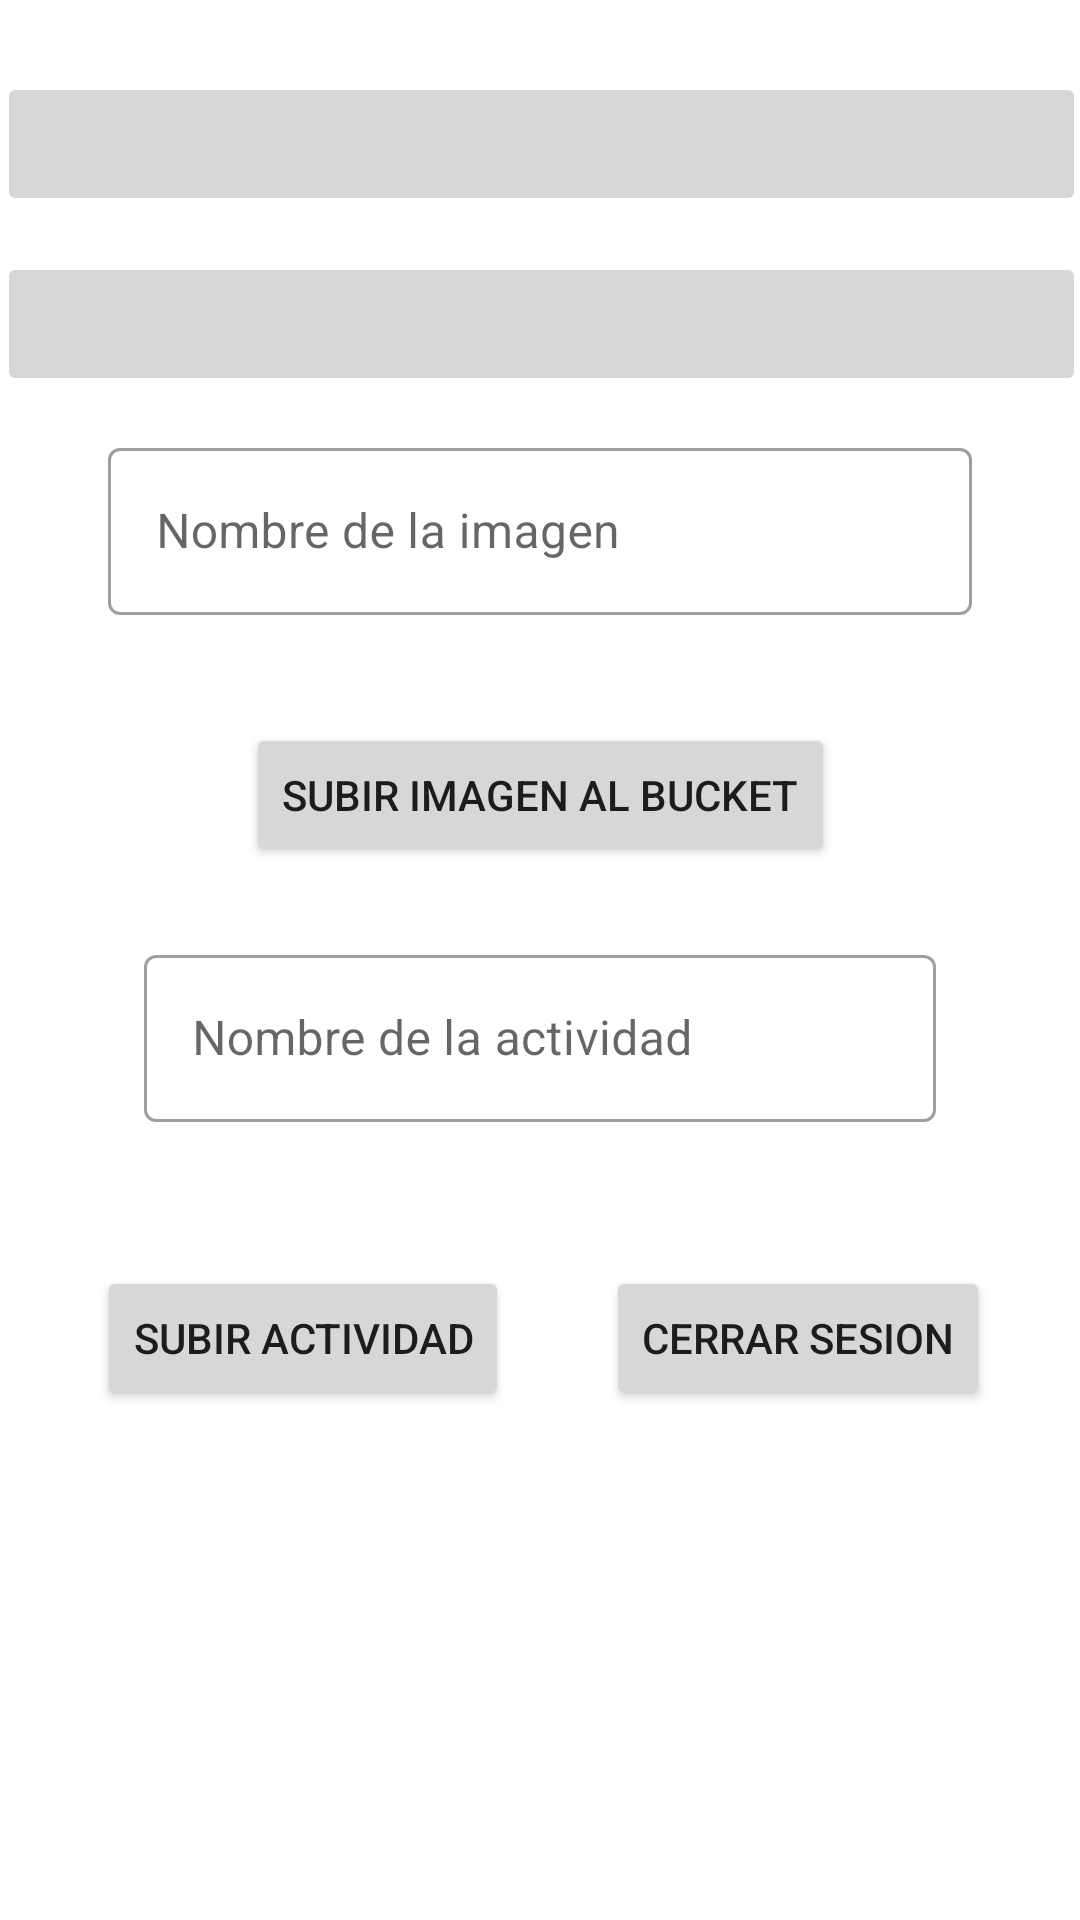

This screen was rendered from an Android layout file. Write that file and the resources it references.
<!-- AndroidManifest.xml: application theme Theme.MaterialComponents.DayNight.NoActionBar -->
<!-- res/layout/activity_admin.xml -->
<?xml version="1.0" encoding="utf-8"?>
<androidx.constraintlayout.widget.ConstraintLayout
    xmlns:android="http://schemas.android.com/apk/res/android"
    xmlns:app="http://schemas.android.com/apk/res-auto"
    xmlns:tools="http://schemas.android.com/tools"
    android:layout_width="match_parent"
    android:layout_height="match_parent"
    tools:context=".AdminActivity">

    <ScrollView
        android:id="@+id/scrollView2"

        android:layout_width="match_parent"
        android:layout_height="match_parent"
        android:contentDescription="esto es una descripcion"
        app:layout_constraintBottom_toBottomOf="parent"
        app:layout_constraintEnd_toEndOf="parent"
        app:layout_constraintHorizontal_bias="0.0"
        app:layout_constraintStart_toStartOf="parent"
        app:layout_constraintTop_toTopOf="parent"
        app:layout_constraintVertical_bias="0.0">

        <androidx.constraintlayout.widget.ConstraintLayout
            android:layout_width="match_parent"
            android:layout_height="wrap_content"
            android:orientation="vertical">

            <Button
                android:id="@+id/button3"
                android:layout_width="wrap_content"
                android:layout_height="wrap_content"
                android:layout_marginEnd="30dp"
                android:text="Cerrar sesion"
                app:layout_constraintBottom_toBottomOf="parent"
                app:layout_constraintEnd_toEndOf="parent"
                app:layout_constraintTop_toBottomOf="@+id/outlinedTF_Nombre_Actividad" />

            <ImageView
                android:id="@+id/iv_imagen"
                android:layout_width="wrap_content"
                android:layout_height="wrap_content"
                android:layout_margin="12dp"
                android:contentDescription="esto es una descripcion"
                app:layout_constraintEnd_toEndOf="parent"
                app:layout_constraintStart_toStartOf="parent"
                app:layout_constraintTop_toTopOf="parent"
                tools:srcCompat="@tools:sample/avatars" />

            <Button
                android:id="@+id/btn_subir"
                android:layout_width="wrap_content"
                android:layout_height="wrap_content"
                android:layout_margin="12dp"
                android:text="Subir Imagen al Bucket"
                app:layout_constraintEnd_toEndOf="parent"
                app:layout_constraintStart_toStartOf="parent"
                app:layout_constraintTop_toBottomOf="@+id/outlinedTF_Nombre_Imagen" />

            <com.google.android.material.textfield.TextInputLayout
                android:id="@+id/outlinedTF_Nombre_Actividad"
                style="@style/Widget.MaterialComponents.TextInputLayout.OutlinedBox"
                android:layout_width="match_parent"
                android:layout_height="wrap_content"
                android:layout_margin="24dp"
                android:hint="Nombre de la actividad"
                app:layout_constraintEnd_toEndOf="parent"
                app:layout_constraintStart_toStartOf="parent"
                app:layout_constraintTop_toBottomOf="@+id/btn_subir">

                <com.google.android.material.textfield.TextInputEditText
                    android:layout_width="match_parent"
                    android:layout_height="wrap_content"
                    android:layout_margin="24dp"
                    android:textAlignment="center" />
            </com.google.android.material.textfield.TextInputLayout>

            <ImageButton
                android:id="@+id/ib_seleccionar_imag"

                android:layout_width="363dp"
                android:layout_height="48dp"
                android:layout_margin="12dp"
                android:contentDescription="esto es una descripcion"
                app:layout_constraintEnd_toEndOf="parent"
                app:layout_constraintStart_toStartOf="parent"
                app:layout_constraintTop_toBottomOf="@+id/ib_seleccionar_foto"
                app:srcCompat="@drawable/img_imagenpoto" />

            <com.google.android.material.textfield.TextInputLayout
                android:id="@+id/outlinedTF_Nombre_Imagen"
                style="@style/Widget.MaterialComponents.TextInputLayout.OutlinedBox"
                android:layout_width="match_parent"
                android:layout_height="wrap_content"
                android:layout_margin="12dp"
                android:hint="Nombre de la imagen"
                app:layout_constraintEnd_toEndOf="parent"
                app:layout_constraintStart_toStartOf="parent"
                app:layout_constraintTop_toBottomOf="@+id/ib_seleccionar_imag">

                <com.google.android.material.textfield.TextInputEditText
                    android:layout_width="match_parent"
                    android:layout_height="wrap_content"
                    android:layout_margin="24dp" />
            </com.google.android.material.textfield.TextInputLayout>

            <Button
                android:id="@+id/btn_subir_actividad"
                android:layout_width="wrap_content"
                android:layout_height="wrap_content"
                android:layout_margin="24dp"
                android:layout_marginStart="32dp"
                android:text="Subir Actividad"
                app:layout_constraintBottom_toBottomOf="parent"
                app:layout_constraintEnd_toStartOf="@+id/button3"
                app:layout_constraintStart_toStartOf="parent"
                app:layout_constraintTop_toBottomOf="@+id/outlinedTF_Nombre_Actividad"
                app:layout_constraintVertical_bias="0.673" />

            <ImageButton
                android:id="@+id/ib_seleccionar_foto"

                android:layout_width="363dp"
                android:layout_height="48dp"
                android:layout_margin="12dp"
                android:contentDescription="esto es una descripcion"
                app:layout_constraintEnd_toEndOf="parent"
                app:layout_constraintStart_toStartOf="parent"
                app:layout_constraintTop_toBottomOf="@+id/iv_imagen"
                app:srcCompat="@drawable/img_camara" />
        </androidx.constraintlayout.widget.ConstraintLayout>
    </ScrollView>

</androidx.constraintlayout.widget.ConstraintLayout>
<!-- resources referenced by this layout -->
<resources>

</resources>
